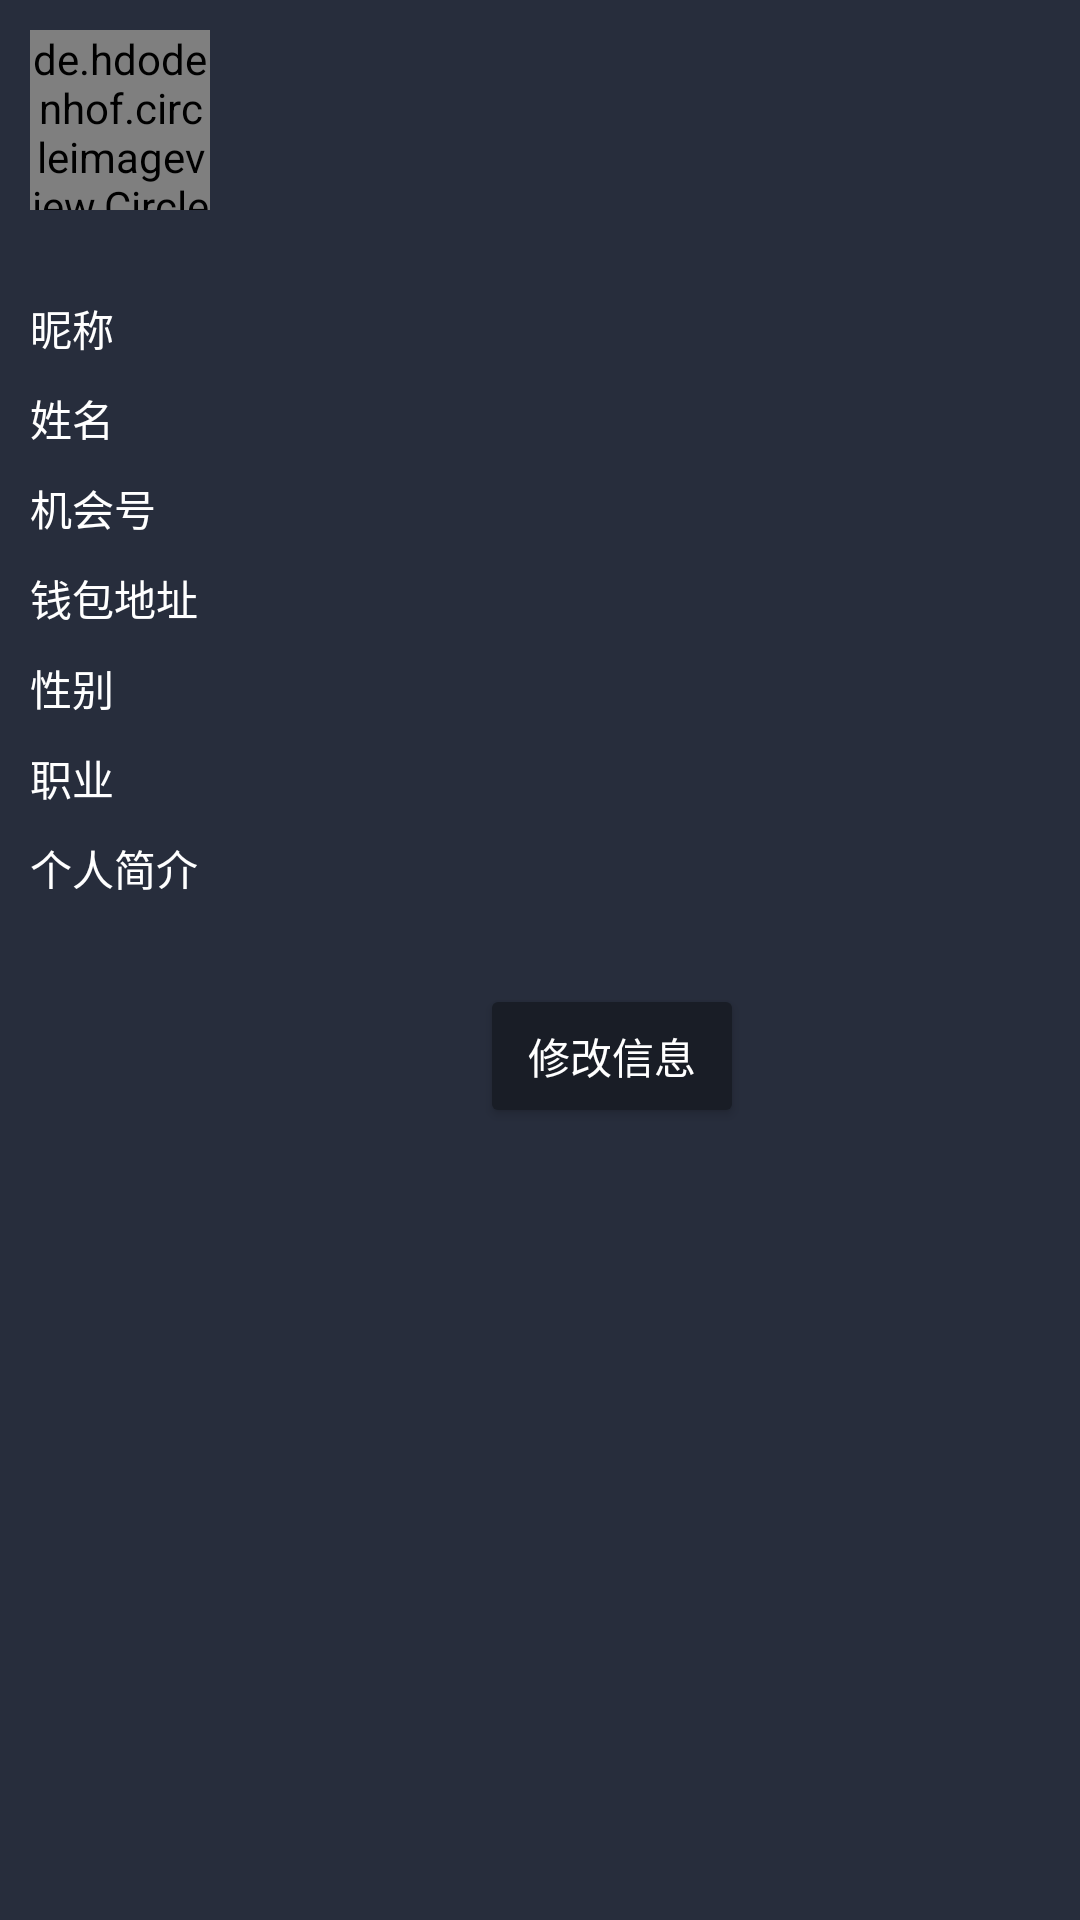

This screen was rendered from an Android layout file. Write that file and the resources it references.
<!-- AndroidManifest.xml: application theme AppTheme -->
<!-- res/layout/activity_information.xml -->
<?xml version="1.0" encoding="utf-8"?>
<ScrollView xmlns:android="http://schemas.android.com/apk/res/android"
    xmlns:app="http://schemas.android.com/apk/res-auto"
    xmlns:tools="http://schemas.android.com/tools"
    android:layout_width="match_parent"
    android:layout_height="match_parent"
    android:padding="10dp"
    tools:context=".InformationActivity">

    <RelativeLayout
        android:layout_width="match_parent"
        android:layout_height="match_parent"
        android:orientation="vertical">

        <Button
            android:id="@+id/changeBtn"
            android:layout_width="wrap_content"
            android:layout_height="wrap_content"
            android:layout_marginLeft="150dp"
            android:layout_alignParentStart="true"
            android:layout_below="@id/resumeInp"
            android:text="修改信息" />


        <de.hdodenhof.circleimageview.CircleImageView
            android:id="@+id/touxiang"
            android:layout_width="60dp"
            android:layout_height="60dp"
            android:layout_alignParentStart="true"
            android:layout_alignParentTop="true"
            android:src="@drawable/sp" />
        <TextView
            android:id="@+id/uid"
            android:layout_width="wrap_content"
            android:layout_height="wrap_content"
            android:layout_alignParentTop="true"
            android:layout_alignStart="@+id/touxiang"
            android:layout_below="@+id/touxiang"
            android:layout_marginTop="89dp"
            android:text="昵称" />

        <TextView
            android:id="@+id/nameText"
            android:layout_width="wrap_content"
            android:layout_height="wrap_content"
            android:layout_alignStart="@+id/touxiang"
            android:layout_marginTop="119dp"
            android:text="姓名" />

        <TextView
            android:id="@+id/chanceId"
            android:layout_width="wrap_content"
            android:layout_height="wrap_content"
            android:layout_alignParentTop="true"
            android:layout_alignStart="@+id/touxiang"
            android:layout_marginTop="149dp"
            android:text="机会号" />
        <TextView
            android:id="@+id/walletAddress"
            android:layout_width="wrap_content"
            android:layout_height="wrap_content"
            android:layout_alignParentTop="true"
            android:layout_alignStart="@+id/touxiang"
            android:layout_marginTop="179dp"
            android:text="钱包地址" />

        <TextView
            android:id="@+id/sexText"
            android:layout_width="wrap_content"
            android:layout_height="wrap_content"
            android:layout_alignStart="@+id/touxiang"
            android:layout_marginTop="209dp"
            android:text="性别" />

        <TextView
            android:id="@+id/careerTxt"
            android:layout_width="wrap_content"
            android:layout_height="wrap_content"
            android:layout_alignStart="@+id/touxiang"
            android:layout_marginTop="239dp"
            android:text="职业" />

        <TextView
            android:id="@+id/resumeTxt"
            android:layout_width="wrap_content"
            android:layout_height="wrap_content"
            android:layout_alignStart="@+id/touxiang"
            android:layout_marginTop="269dp"
            android:text="个人简介" />

        <TextView
            android:id="@+id/resumeInp"
            android:layout_width="wrap_content"
            android:layout_height="wrap_content"
            android:layout_alignStart="@+id/touxiang"
            android:layout_marginTop="299dp"
            />
        <TextView
            android:id="@+id/usridInp"
            android:layout_width="wrap_content"
            android:layout_height="wrap_content"
            android:layout_alignTop="@+id/uid"
            android:layout_marginLeft="70dp" />

        <TextView
            android:id="@+id/chanceInp"
            android:layout_width="wrap_content"
            android:layout_height="wrap_content"
            android:layout_alignStart="@+id/usridInp"
            android:layout_alignTop="@+id/chanceId"
             />

        <TextView
            android:id="@+id/addressInp"
            android:layout_width="wrap_content"
            android:layout_height="wrap_content"
            android:layout_alignStart="@+id/usridInp"
            android:layout_alignTop="@+id/walletAddress"
             />

        <TextView
            android:id="@+id/nameInp"
            android:layout_width="wrap_content"
            android:layout_height="wrap_content"
            android:layout_alignStart="@+id/usridInp"
            android:layout_alignTop="@+id/nameText"
            android:layout_centerVertical="true"
            />

        <TextView
            android:id="@+id/sexInp"
            android:layout_width="wrap_content"
            android:layout_height="wrap_content"
            android:layout_alignStart="@+id/usridInp"
            android:layout_alignTop="@+id/sexText"
             />

        <TextView
            android:id="@+id/careerInp"
            android:layout_width="wrap_content"
            android:layout_height="wrap_content"
            android:layout_alignStart="@+id/usridInp"
            android:layout_alignTop="@+id/careerTxt"
             />



    </RelativeLayout>

</ScrollView>
<!-- resources referenced by this layout -->
<resources>
  <style name="AppTheme" parent="Theme.AppCompat.Light.DarkActionBar">
          
          <item name="colorPrimary">@color/colorPrimary</item>
          <item name="colorPrimaryDark">@color/colorPrimaryDark</item>
          <item name="colorAccent">@color/colorAccent</item>
          <item name="android:textColor">@color/white</item>
          <item name="colorButtonNormal">@color/colorPrimary</item>
          <item name="android:windowBackground">@color/colorPrimaryDark</item>
      </style>
  <color name="colorPrimary">#191d26</color>
  <color name="colorPrimaryDark">#272d3c</color>
  <color name="colorAccent">#FF4081</color>
  <color name="white">#FFFFFF</color>
</resources>
